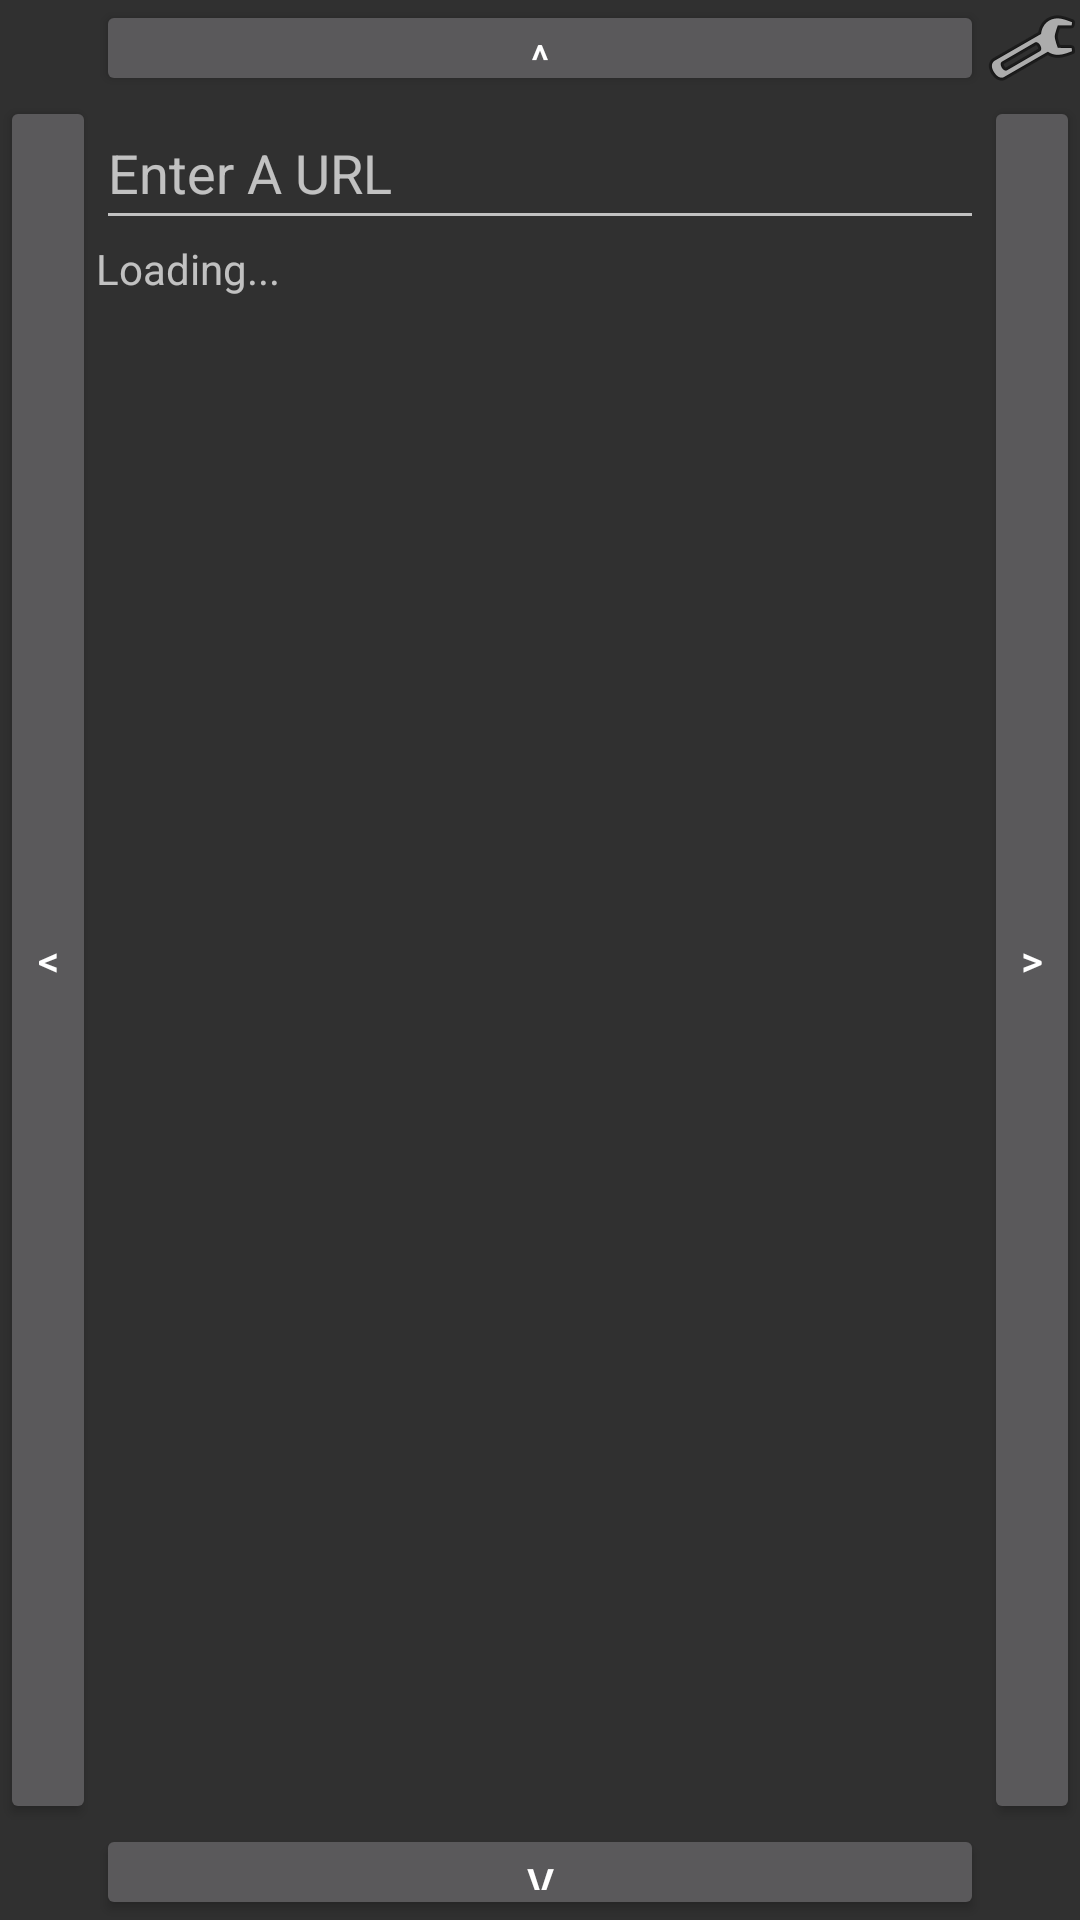

Android layout source for this screen:
<!-- AndroidManifest.xml: application theme AppTheme -->
<!-- res/layout/activity_socwindow.xml -->
<?xml version="1.0" encoding="utf-8"?>
<androidx.constraintlayout.widget.ConstraintLayout xmlns:android="http://schemas.android.com/apk/res/android"
    xmlns:app="http://schemas.android.com/apk/res-auto"
    xmlns:tools="http://schemas.android.com/tools"
    android:layout_width="match_parent"
    android:layout_height="match_parent"
    tools:context=".SOCWindow">

    <TextView
        android:id="@+id/textView"
        android:layout_width="0dp"
        android:layout_height="0dp"
        android:layout_marginStart="32dp"
        android:layout_marginLeft="32dp"
        android:layout_marginTop="48dp"
        android:layout_marginEnd="32dp"
        android:layout_marginRight="32dp"
        android:layout_marginBottom="32dp"
        android:text="Loading..."
        app:layout_constraintBottom_toBottomOf="parent"
        app:layout_constraintEnd_toEndOf="parent"
        app:layout_constraintStart_toStartOf="parent"
        app:layout_constraintTop_toBottomOf="@+id/up_button" />

    <Button
        android:id="@+id/left_button"
        android:layout_width="32dp"
        android:layout_height="0dp"
        android:layout_marginTop="32dp"
        android:layout_marginBottom="32dp"
        android:text="@string/left_button"
        app:layout_constraintBottom_toBottomOf="parent"
        app:layout_constraintStart_toStartOf="parent"
        app:layout_constraintTop_toTopOf="parent" />

    <Button
        android:id="@+id/right_button"
        android:layout_width="32dp"
        android:layout_height="0dp"
        android:layout_marginTop="32dp"
        android:layout_marginBottom="32dp"
        android:text="@string/right_button"
        android:visibility="visible"
        app:layout_constraintBottom_toBottomOf="parent"
        app:layout_constraintEnd_toEndOf="parent"
        app:layout_constraintTop_toTopOf="parent" />

    <Button
        android:id="@+id/up_button"
        android:layout_width="0dp"
        android:layout_height="32dp"
        android:layout_marginStart="32dp"
        android:layout_marginLeft="32dp"
        android:layout_marginEnd="32dp"
        android:layout_marginRight="32dp"
        android:text="@string/up_button"
        app:layout_constraintEnd_toEndOf="parent"
        app:layout_constraintHorizontal_bias="0.498"
        app:layout_constraintStart_toStartOf="parent"
        app:layout_constraintTop_toTopOf="parent" />

    <Button
        android:id="@+id/down_button"
        android:layout_width="0dp"
        android:layout_height="32dp"
        android:layout_marginStart="32dp"
        android:layout_marginLeft="32dp"
        android:layout_marginEnd="32dp"
        android:layout_marginRight="32dp"
        android:text="@string/down_button"
        app:layout_constraintBottom_toBottomOf="parent"
        app:layout_constraintEnd_toEndOf="parent"
        app:layout_constraintStart_toStartOf="parent" />

    <Button
        android:id="@+id/menu_settings"
        android:layout_width="0dp"
        android:layout_height="0dp"
        android:background="@android:drawable/ic_menu_manage"
        app:layout_constraintBottom_toTopOf="@+id/right_button"
        app:layout_constraintEnd_toEndOf="parent"
        app:layout_constraintStart_toEndOf="@+id/up_button"
        app:layout_constraintTop_toTopOf="parent" />

    <EditText
        android:id="@+id/editText2"
        android:layout_width="0dp"
        android:layout_height="0dp"
        android:layout_marginStart="32dp"
        android:layout_marginLeft="32dp"
        android:layout_marginEnd="32dp"
        android:layout_marginRight="32dp"
        android:ems="10"
        android:hint="@string/edit_message"
        android:inputType="textPersonName"
        app:layout_constraintBottom_toTopOf="@+id/textView"
        app:layout_constraintEnd_toEndOf="parent"
        app:layout_constraintStart_toStartOf="parent"
        app:layout_constraintTop_toBottomOf="@+id/up_button" />
</androidx.constraintlayout.widget.ConstraintLayout>
<!-- resources referenced by this layout -->
<resources>
  <string name="down_button">v</string>
  <string name="edit_message">Enter A URL</string>
  <string name="left_button">&lt;</string>
  <string name="right_button">&gt;</string>
  <string name="up_button">^</string>
  <style name="AppTheme" parent="Theme.AppCompat.NoActionBar">
          
          <item name="colorPrimary">@color/colorPrimary</item>
          <item name="colorPrimaryDark">@color/colorPrimaryDark</item>
          <item name="colorAccent">@color/colorAccent</item>
      </style>
  <!-- not gathered from this repository: default colours our renderer supplied (Android Studio template values) -->
  <color name="colorPrimary">#FF6200EE</color>
  <color name="colorPrimaryDark">#FF3700B3</color>
  <color name="colorAccent">#FF03DAC5</color>
</resources>
